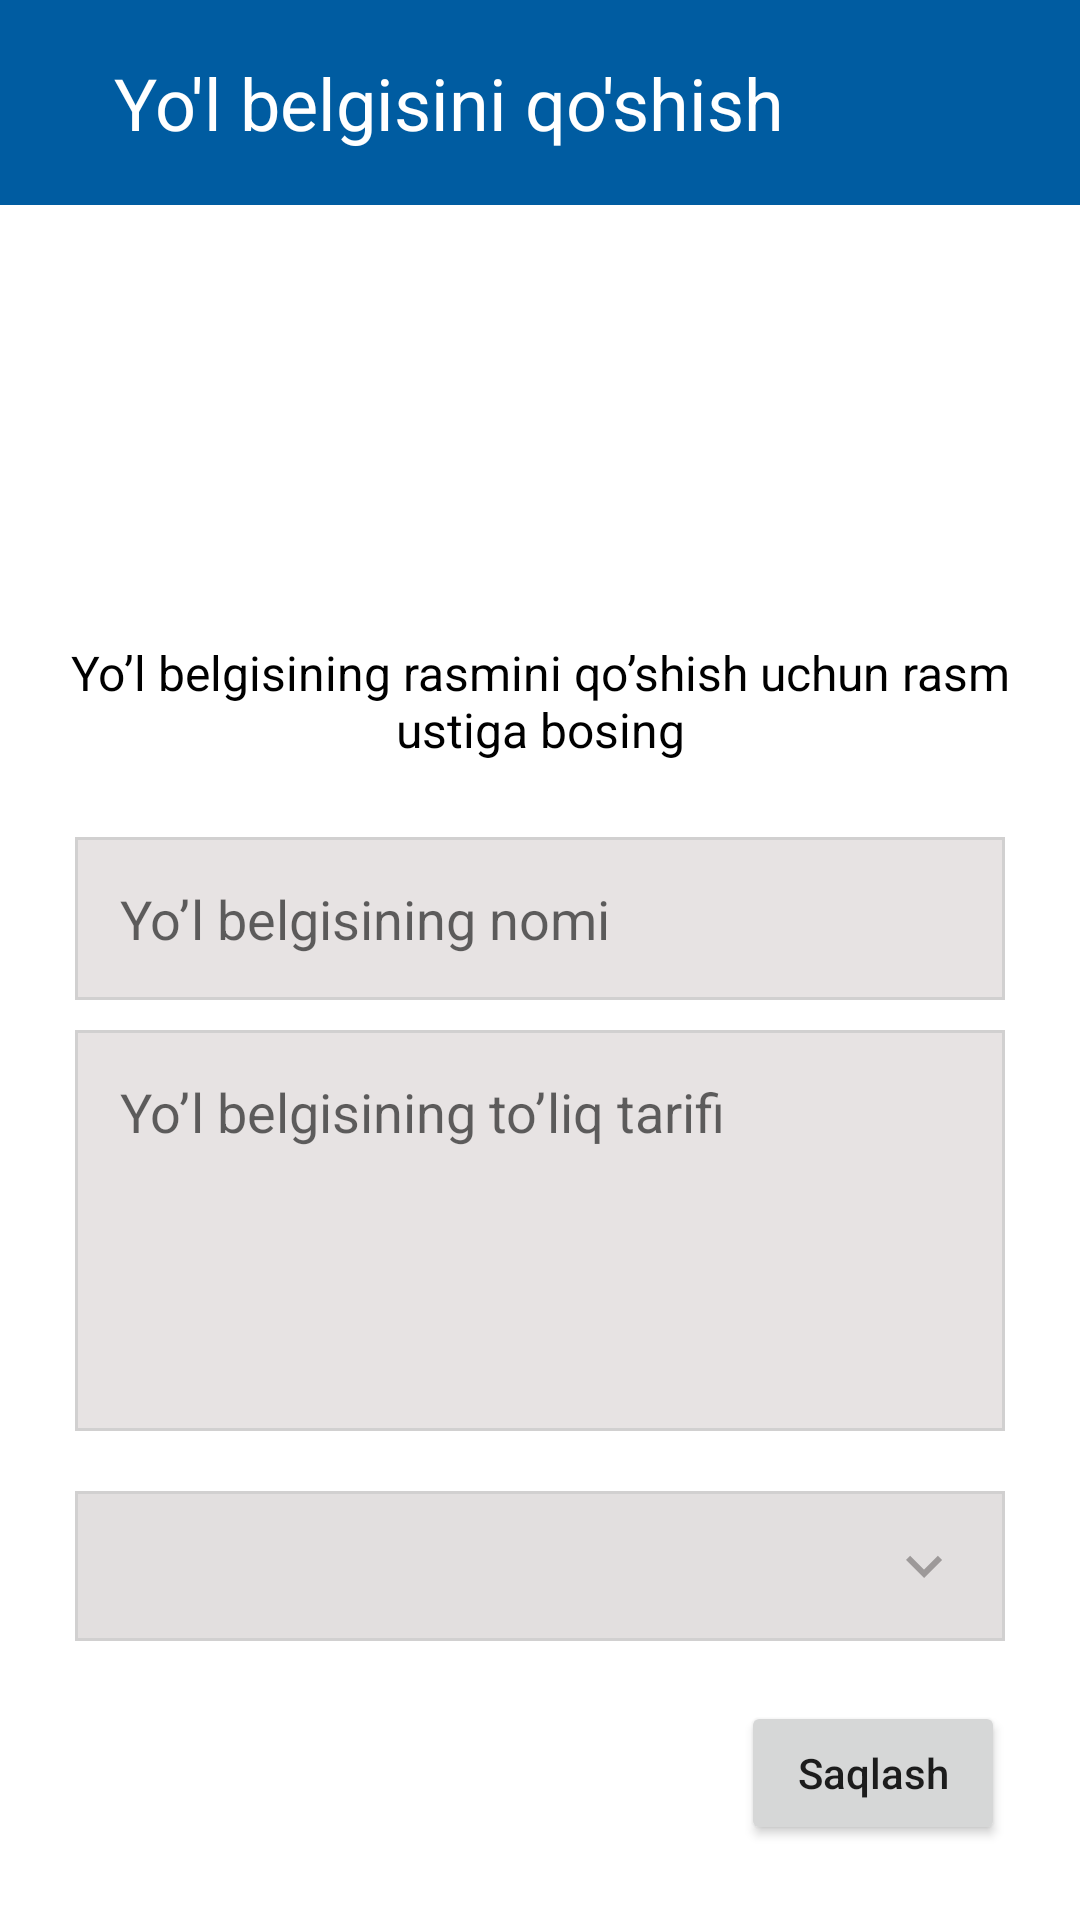

The Android layout XML behind this screen, and the referenced resources:
<!-- AndroidManifest.xml: application theme Theme.TrafficRegulations -->
<!-- res/layout/fragment_add_traffic.xml -->
<?xml version="1.0" encoding="utf-8"?>
<androidx.constraintlayout.widget.ConstraintLayout xmlns:android="http://schemas.android.com/apk/res/android"
    xmlns:tools="http://schemas.android.com/tools"
    android:layout_width="match_parent"
    android:layout_height="match_parent"
    xmlns:app="http://schemas.android.com/apk/res-auto"
    android:orientation="vertical"
    tools:context=".AddTrafficFragment">

   <LinearLayout
       android:id="@+id/toolbar"
       app:layout_constraintTop_toTopOf="parent"
       android:minHeight="?attr/actionBarSize"
       android:background="@color/my_color"
       android:padding="18dp"
       android:orientation="horizontal"
       android:layout_width="match_parent"
       android:layout_height="wrap_content">
        <ImageView
            android:layout_gravity="center"
            android:src="@drawable/ic_baseline_arrow_back_ios_24"
            android:id="@+id/back"
            android:layout_width="wrap_content"
            android:layout_height="wrap_content"/>
       <TextView
           android:layout_marginLeft="20dp"
           android:textSize="24sp"
           android:textColor="@color/white"
           android:text="Yo'l belgisini qo'shish"
           android:layout_width="wrap_content"
           android:layout_height="wrap_content"
           android:layout_marginStart="20dp" />
   </LinearLayout>
    <ImageView
        android:scaleType="centerCrop"
        android:id="@+id/img_btn"
        app:layout_constraintRight_toRightOf="parent"
        app:layout_constraintLeft_toLeftOf="parent"
        app:layout_constraintTop_toBottomOf="@+id/toolbar"
        android:src="@drawable/img"
        android:layout_gravity="center"
        android:layout_marginTop="40dp"
        android:layout_width="120dp"
        android:layout_height="90dp"/>
    <TextView
        android:id="@+id/tv_click"
        app:layout_constraintLeft_toLeftOf="parent"
        app:layout_constraintTop_toBottomOf="@+id/img_btn"
        android:padding="15dp"
        android:gravity="center"
        android:textSize="16sp"
        android:textColor="@color/black"
        android:layout_gravity="center"
        android:text="Yo’l belgisining rasmini qo’shish uchun rasm ustiga bosing"
        android:layout_width="wrap_content"
        android:layout_height="wrap_content"/>
    <EditText

        android:hint="Yo’l belgisining nomi"
        android:id="@+id/name"
        app:layout_constraintTop_toBottomOf="@+id/tv_click"
        android:layout_marginRight="25dp"
        android:layout_marginLeft="25dp"
        android:layout_marginTop="10dp"
        android:background="@drawable/edit_bg"
        android:padding="15dp"
        android:layout_width="match_parent"
        android:layout_height="wrap_content"/>
    <EditText
        android:gravity="top"
        android:hint="Yo’l belgisining to’liq tarifi"
        android:layout_marginBottom="10dp"
        app:layout_constraintBottom_toTopOf="@+id/spinner"
        android:id="@+id/about"
        app:layout_constraintTop_toBottomOf="@+id/name"
        android:layout_marginRight="25dp"
        android:layout_marginLeft="25dp"
        android:layout_marginTop="10dp"
        android:background="@drawable/edit_bg"
        android:padding="15dp"
        android:layout_width="match_parent"
        android:layout_height="0dp"/>
    <androidx.appcompat.widget.AppCompatSpinner
        android:id="@+id/spinner"
        app:layout_constraintBottom_toTopOf="@+id/save"
        android:background="@drawable/spinner_bg"
        android:layout_marginRight="25dp"
        android:layout_marginLeft="25dp"
        android:layout_marginBottom="20dp"
        android:layout_marginTop="10dp"
        app:layout_constraintTop_toBottomOf="@+id/about"
        android:layout_width="match_parent"
        android:layout_height="50dp"/>
    <Button
        android:layout_marginTop="20dp"
        app:layout_constraintBottom_toBottomOf="parent"
        app:layout_constraintRight_toRightOf="parent"
        android:textAllCaps="false"
        android:text="@string/save"
        android:id="@+id/save"
        android:layout_marginBottom="25dp"
        android:layout_marginRight="25dp"
        android:layout_width="wrap_content"
        android:layout_height="wrap_content"
        android:layout_marginEnd="25dp" />
</androidx.constraintlayout.widget.ConstraintLayout>
<!-- resources referenced by this layout -->
<resources>
  <color name="black">#FF000000</color>
  <color name="my_color">#005CA1</color>
  <color name="white">#FFFFFFFF</color>
  <!-- drawable edit_bg (drawable) -->
  <?xml version="1.0" encoding="utf-8"?>
  <shape xmlns:android="http://schemas.android.com/apk/res/android">
      <solid android:color="#E7E3E3"/>
      <stroke android:color="#D1D0D0" android:width="1dp"/>
  
  </shape>
  <!-- drawable spinner_bg (drawable) -->
  <?xml version="1.0" encoding="utf-8"?>
  <selector xmlns:android="http://schemas.android.com/apk/res/android">
      <item>
          <layer-list>
              <item>
                  <shape>
                      <solid android:color="#E2DFDF"/>
                      <stroke android:color="#D1D0D0" android:width="1dp"/>
                  </shape>
              </item>
              <item android:drawable="@drawable/ic_baseline_keyboard_arrow_down_24" android:gravity="center_vertical|right" android:right="15dp" />
  
          </layer-list>
      </item>
  </selector>
  <string name="save">Saqlash</string>
  <style name="Theme.TrafficRegulations" parent="Theme.MaterialComponents.DayNight.NoActionBar">
          
          <item name="colorPrimary">@color/purple_500</item>
          <item name="colorPrimaryVariant">@color/purple_700</item>
          <item name="colorOnPrimary">@color/white</item>
          
          <item name="colorSecondary">@color/teal_200</item>
          <item name="colorSecondaryVariant">@color/teal_700</item>
          <item name="colorOnSecondary">@color/black</item>
          
          <item name="android:statusBarColor" tools:targetApi="l">?attr/colorPrimaryVariant</item>
          
      </style>
  <!-- drawable ic_baseline_keyboard_arrow_down_24 (drawable) -->
  <vector android:height="24dp" android:tint="#9D9999"
      android:viewportHeight="24" android:viewportWidth="24"
      android:width="24dp" xmlns:android="http://schemas.android.com/apk/res/android">
      <path android:fillColor="@android:color/white" android:pathData="M7.41,8.59L12,13.17l4.59,-4.58L18,10l-6,6 -6,-6 1.41,-1.41z"/>
  </vector>
  <color name="purple_500">#005CA1</color>
  <color name="purple_700">#FF3700B3</color>
  <color name="teal_200">#FF03DAC5</color>
  <color name="teal_700">#FF018786</color>
</resources>
